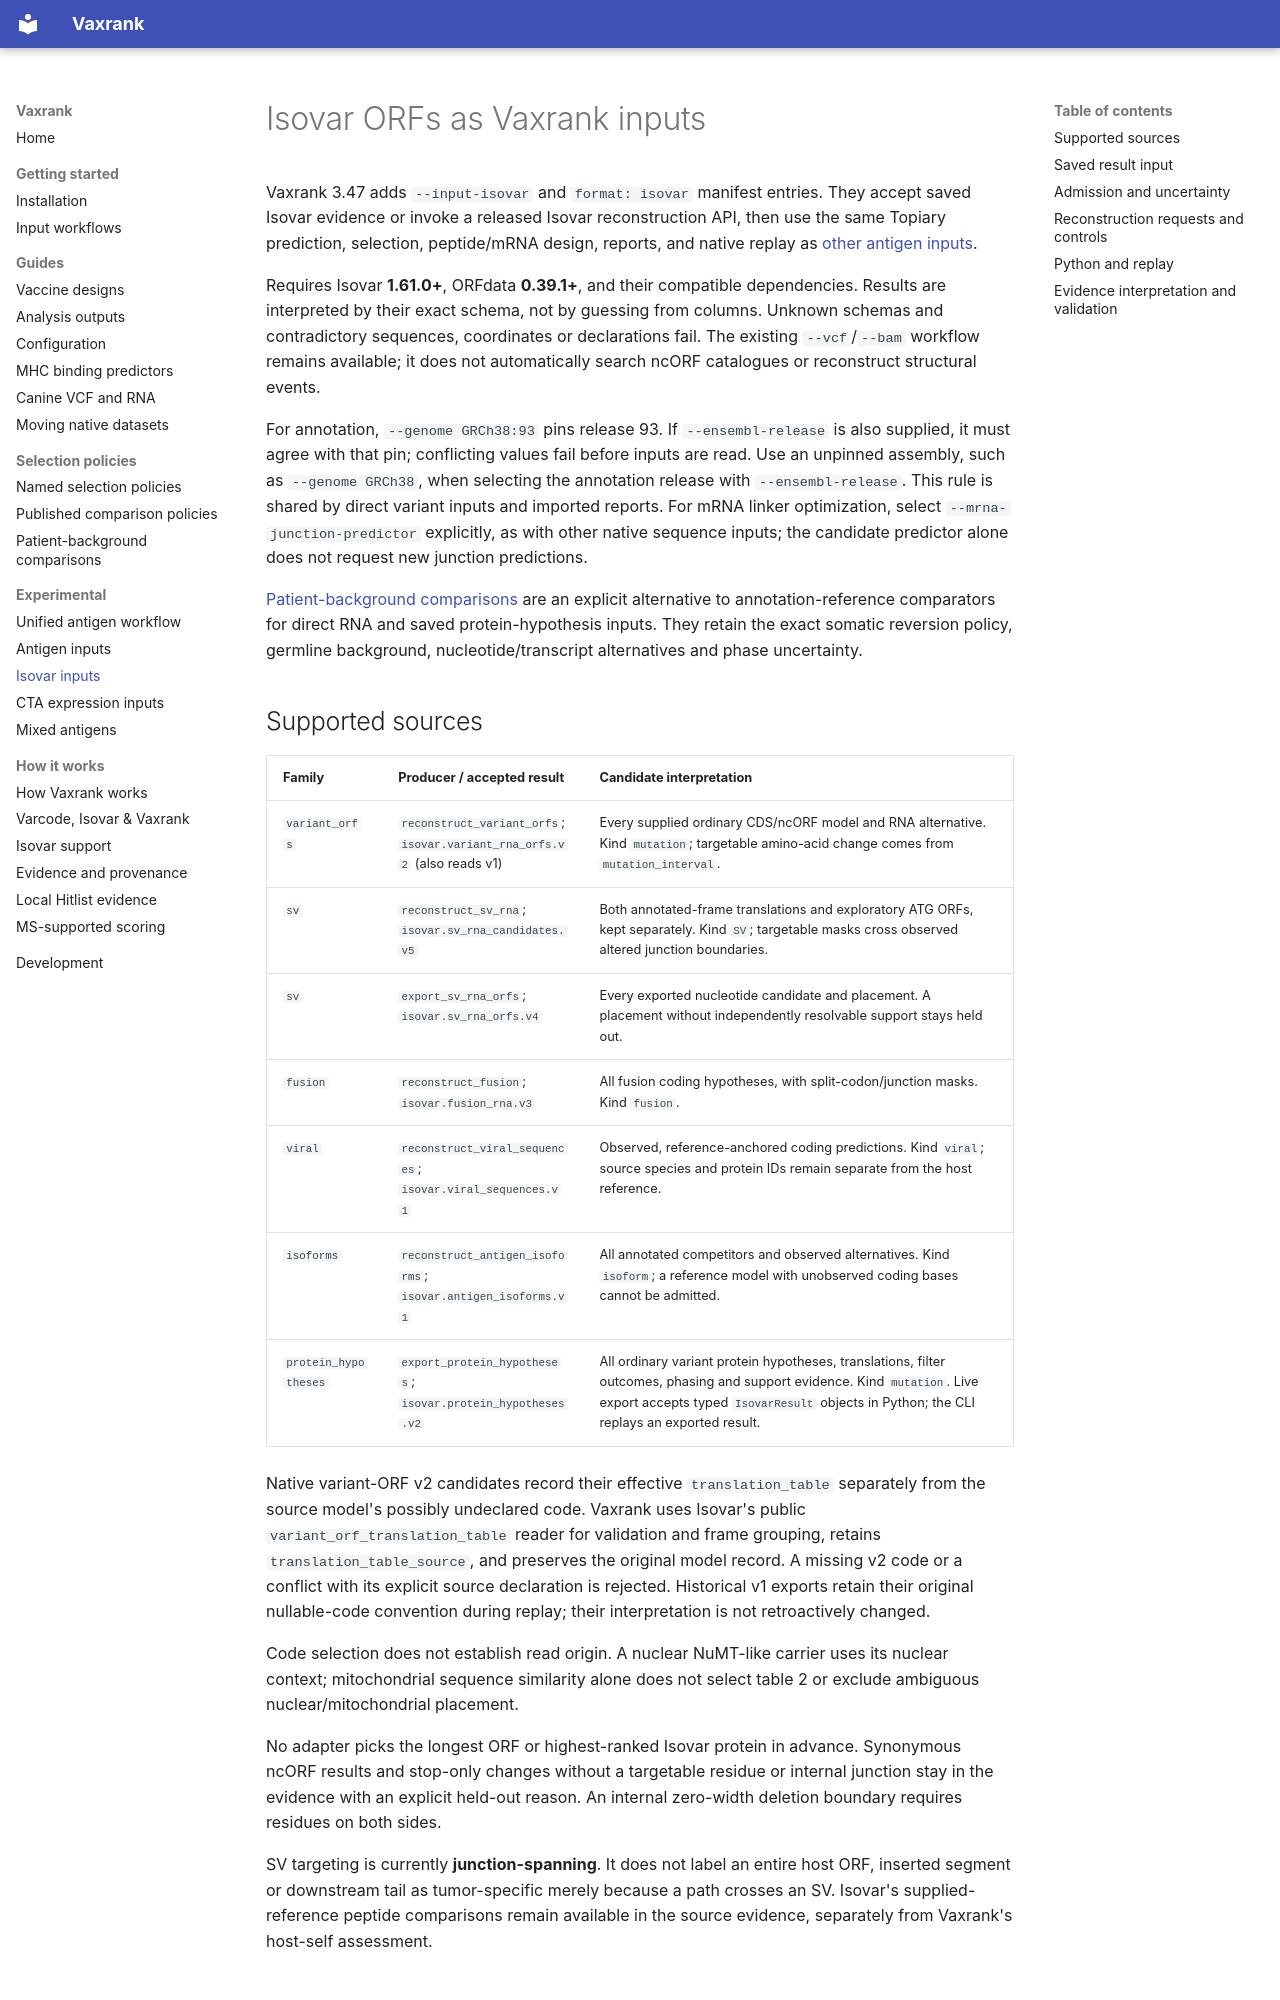

repository: openvax/vaxrank · page: isovar-inputs/index.html · generator: mkdocs

# Isovar ORFs as Vaxrank inputs

Vaxrank 3.47 adds `--input-isovar` and `format: isovar` manifest entries. They
accept saved Isovar evidence or invoke a released Isovar reconstruction API,
then use the same Topiary prediction, selection, peptide/mRNA design, reports,
and native replay as [other antigen inputs](antigen-inputs.md).

Requires Isovar **1.61.0+**, ORFdata **0.39.1+**, and their compatible dependencies.
Results are interpreted by their exact schema, not by guessing from columns.
Unknown schemas and contradictory sequences, coordinates or declarations fail.
The existing `--vcf`/`--bam` workflow remains available; it does not automatically
search ncORF catalogues or reconstruct structural events.

For annotation, `--genome GRCh38:93` pins release 93. If `--ensembl-release`
is also supplied, it must agree with that pin; conflicting values fail before
inputs are read. Use an unpinned assembly, such as `--genome GRCh38`, when
selecting the annotation release with `--ensembl-release`. This rule is shared
by direct variant inputs and imported reports.
For mRNA linker optimization, select `--mrna-junction-predictor` explicitly,
as with other native sequence inputs; the candidate predictor alone does not
request new junction predictions.

[Patient-background comparisons](patient-background-comparisons.md) are an
explicit alternative to annotation-reference comparators for direct RNA and
saved protein-hypothesis inputs. They retain the exact somatic reversion policy,
germline background, nucleotide/transcript alternatives and phase uncertainty.

## Supported sources

| Family | Producer / accepted result | Candidate interpretation |
| --- | --- | --- |
| `variant_orfs` | `reconstruct_variant_orfs`; `isovar.variant_rna_orfs.v2` (also reads v1) | Every supplied ordinary CDS/ncORF model and RNA alternative. Kind `mutation`; targetable amino-acid change comes from `mutation_interval`. |
| `sv` | `reconstruct_sv_rna`; `isovar.sv_rna_candidates.v5` | Both annotated-frame translations and exploratory ATG ORFs, kept separately. Kind `SV`; targetable masks cross observed altered junction boundaries. |
| `sv` | `export_sv_rna_orfs`; `isovar.sv_rna_orfs.v4` | Every exported nucleotide candidate and placement. A placement without independently resolvable support stays held out. |
| `fusion` | `reconstruct_fusion`; `isovar.fusion_rna.v3` | All fusion coding hypotheses, with split-codon/junction masks. Kind `fusion`. |
| `viral` | `reconstruct_viral_sequences`; `isovar.viral_sequences.v1` | Observed, reference-anchored coding predictions. Kind `viral`; source species and protein IDs remain separate from the host reference. |
| `isoforms` | `reconstruct_antigen_isoforms`; `isovar.antigen_isoforms.v1` | All annotated competitors and observed alternatives. Kind `isoform`; a reference model with unobserved coding bases cannot be admitted. |
| `protein_hypotheses` | `export_protein_hypotheses`; `isovar.protein_hypotheses.v2` | All ordinary variant protein hypotheses, translations, filter outcomes, phasing and support evidence. Kind `mutation`. Live export accepts typed `IsovarResult` objects in Python; the CLI replays an exported result. |

Native variant-ORF v2 candidates record their effective `translation_table`
separately from the source model's possibly undeclared code. Vaxrank uses
Isovar's public `variant_orf_translation_table` reader for validation and frame
grouping, retains `translation_table_source`, and preserves the original model
record. A missing v2 code or a conflict with its explicit source declaration
is rejected. Historical v1 exports retain their original nullable-code
convention during replay; their interpretation is not retroactively changed.

Code selection does not establish read origin. A nuclear NuMT-like carrier
uses its nuclear context; mitochondrial sequence similarity alone does not
select table 2 or exclude ambiguous nuclear/mitochondrial placement.

No adapter picks the longest ORF or highest-ranked Isovar protein in advance.
Synonymous ncORF results and stop-only changes without a targetable residue or
internal junction stay in the evidence with an explicit held-out reason. An
internal zero-width deletion boundary requires residues on both sides.

SV targeting is currently **junction-spanning**. It does not label an entire
host ORF, inserted segment or downstream tail as tumor-specific merely because
a path crosses an SV. Isovar's supplied-reference peptide comparisons remain
available in the source evidence, separately from Vaxrank's host-self assessment.
